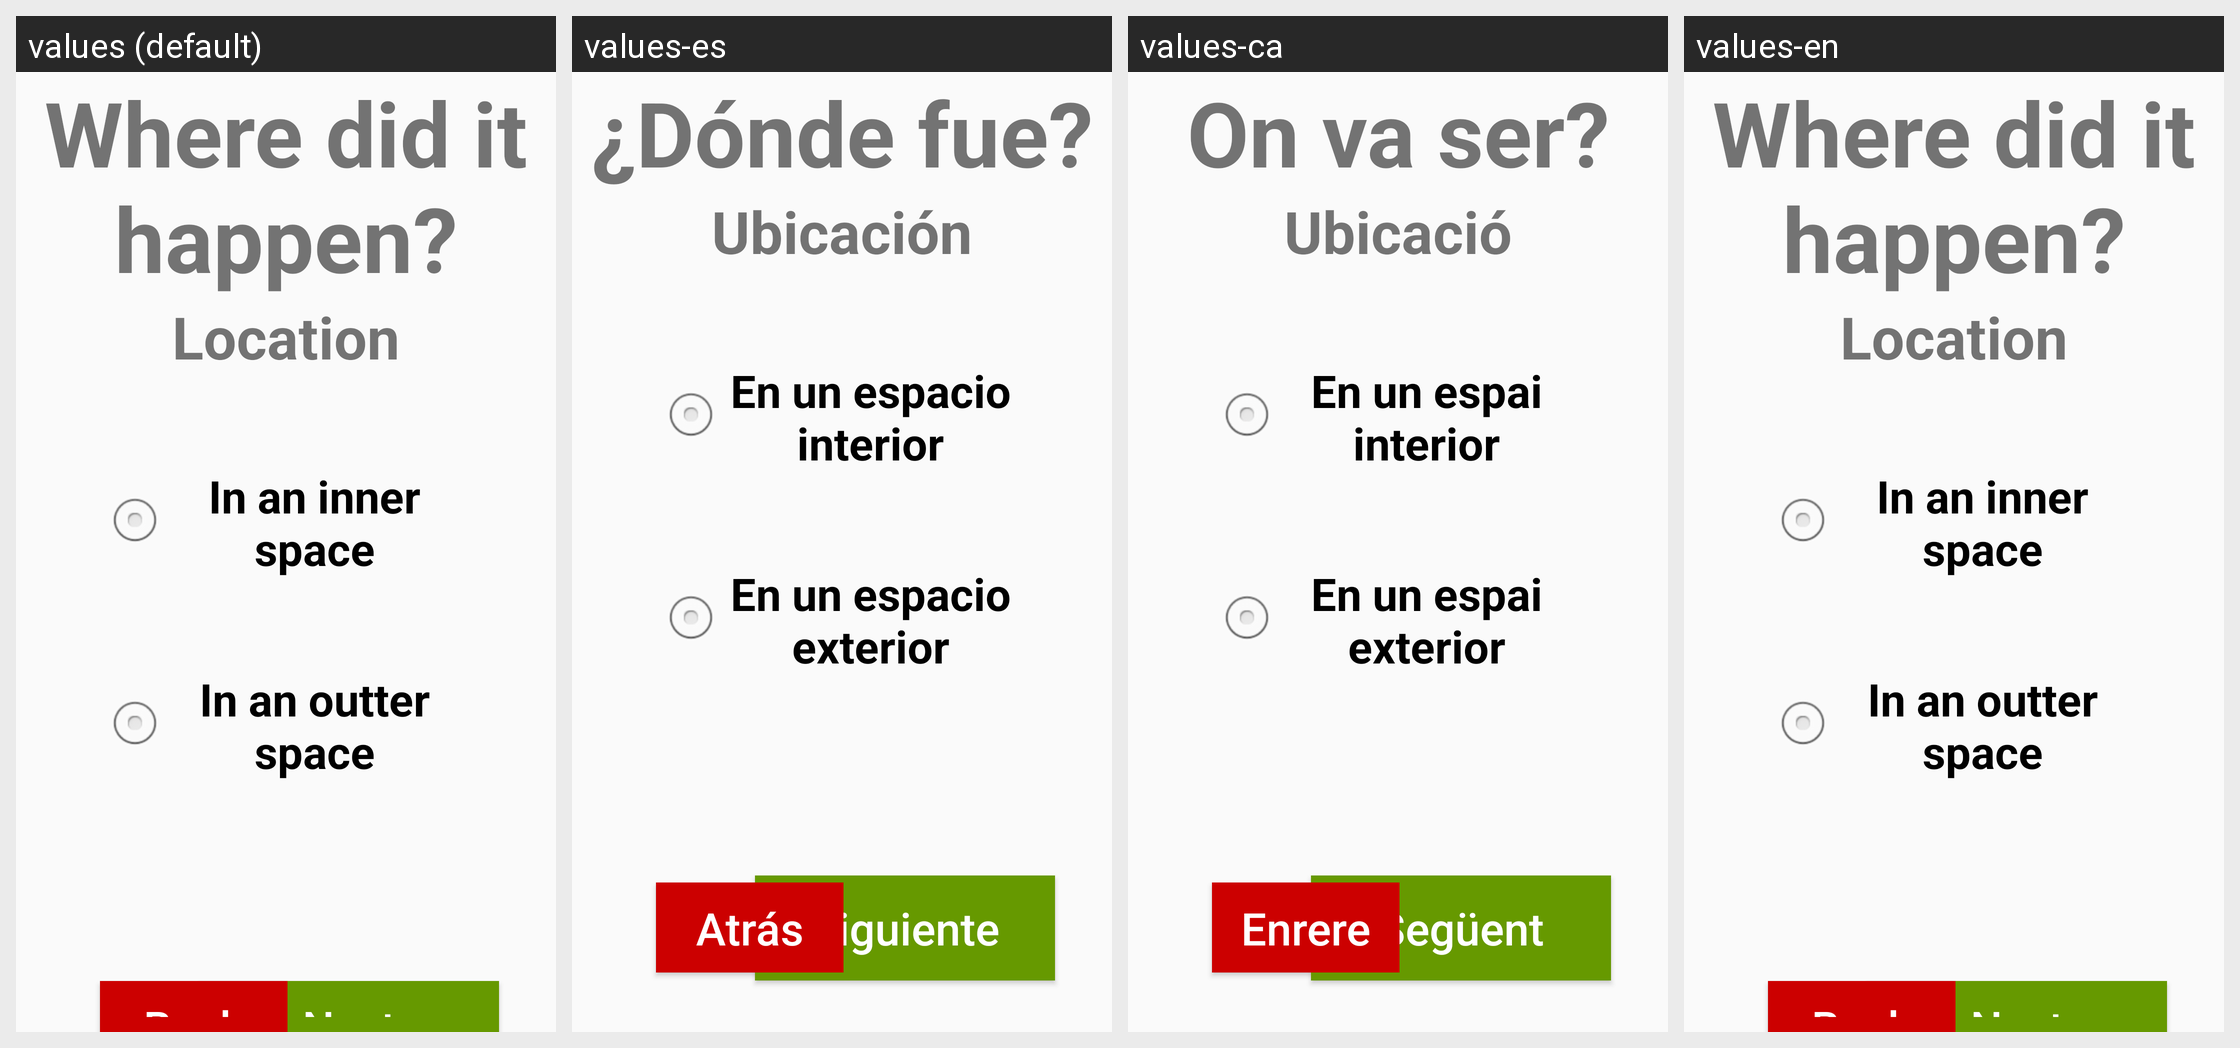

Here is an Android app screen in its default locale and in the app's own translations. Write out the translated-string differences for the strings that appear on this screen.
Android screen res/layout/activity_preguntes1_8.xml rendered under 4 locales, left to right: values (default), values-es, values-ca, values-en. Device: Nexus 5 (rendered at 1080×1920; each locale shown at half size, 540×960, under a caption strip naming it); theme AppTheme.
Strings drawn on this screen, with the default value and each locale's value (text and hints the layout hard-codes, and strings that could not be matched under every locale, appear in the picture but are not listed):

WhereItHappened
  values: Where did it happen?
  values-es: ¿Dónde fue?
  values-ca: On va ser?
  values-en: Where did it happen?

Location
  values: Location
  values-es: Ubicación
  values-ca: Ubicació
  values-en: Location

InSide
  values: In an inner space
  values-es: En un espacio interior
  values-ca: En un espai interior
  values-en: In an inner space

OutSide
  values: In an outter space
  values-es: En un espacio exterior
  values-ca: En un espai exterior
  values-en: In an outter space
